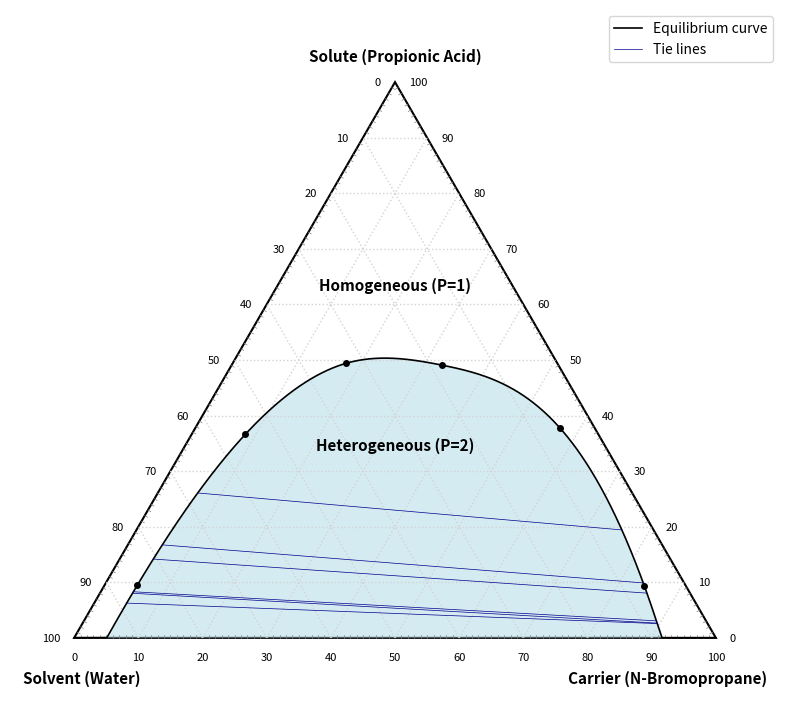
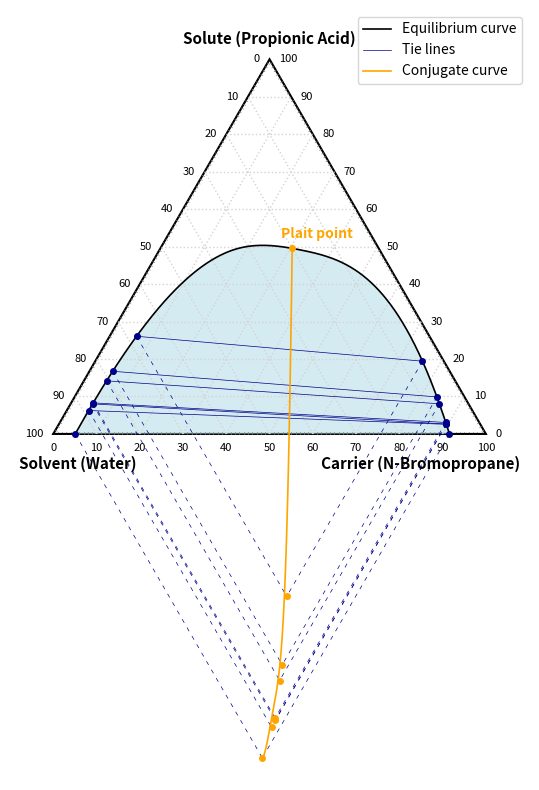
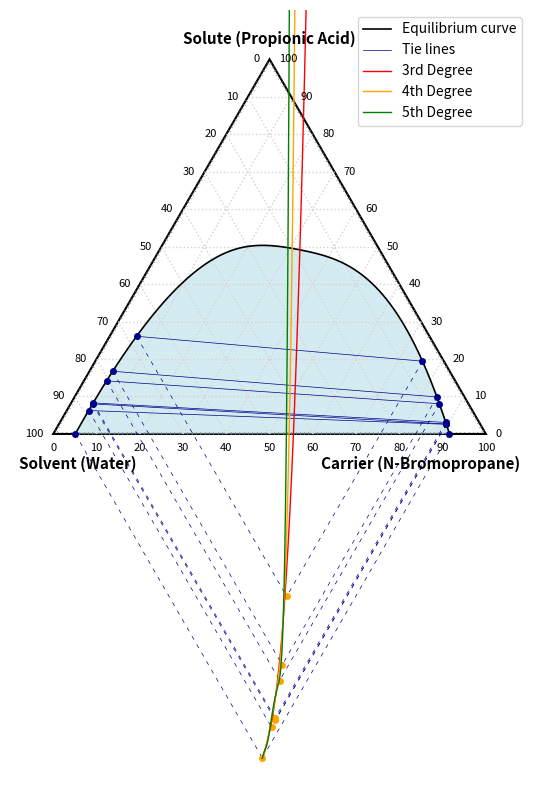
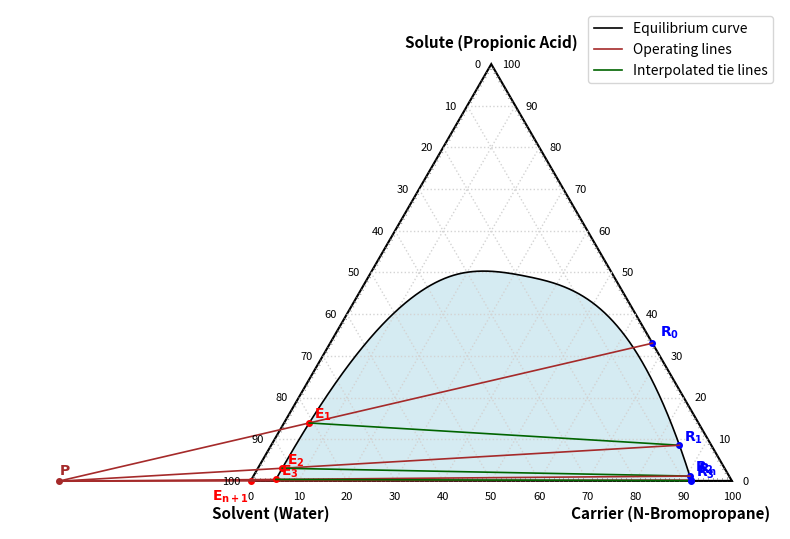
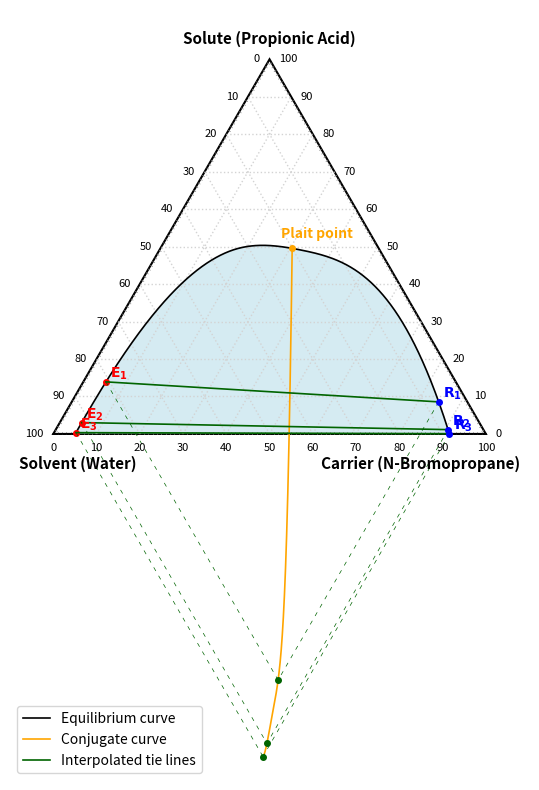
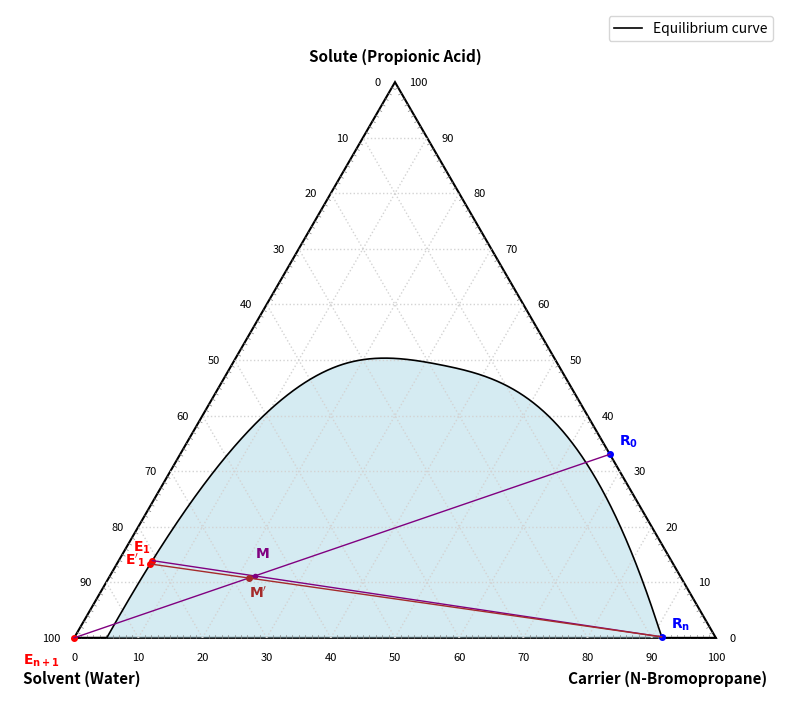
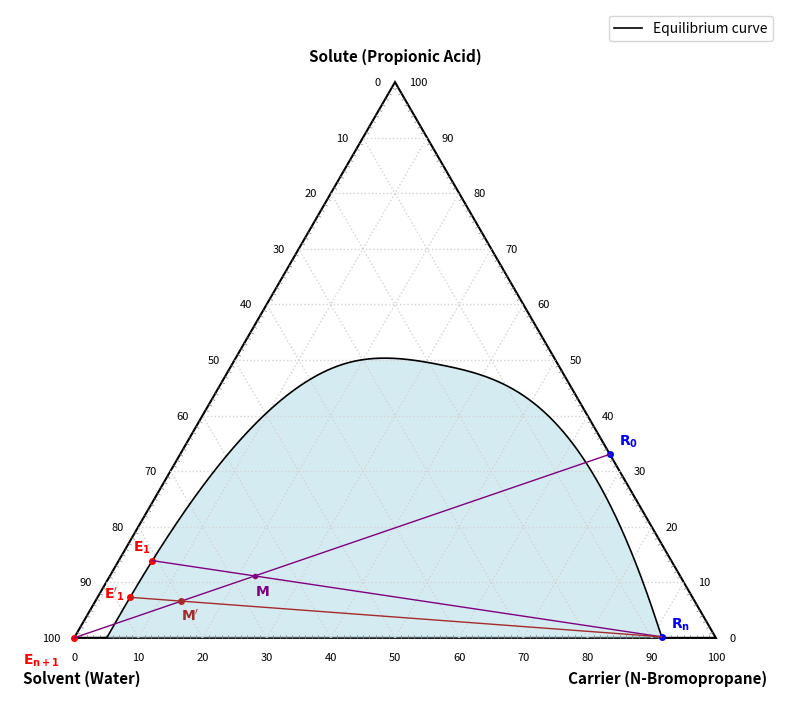
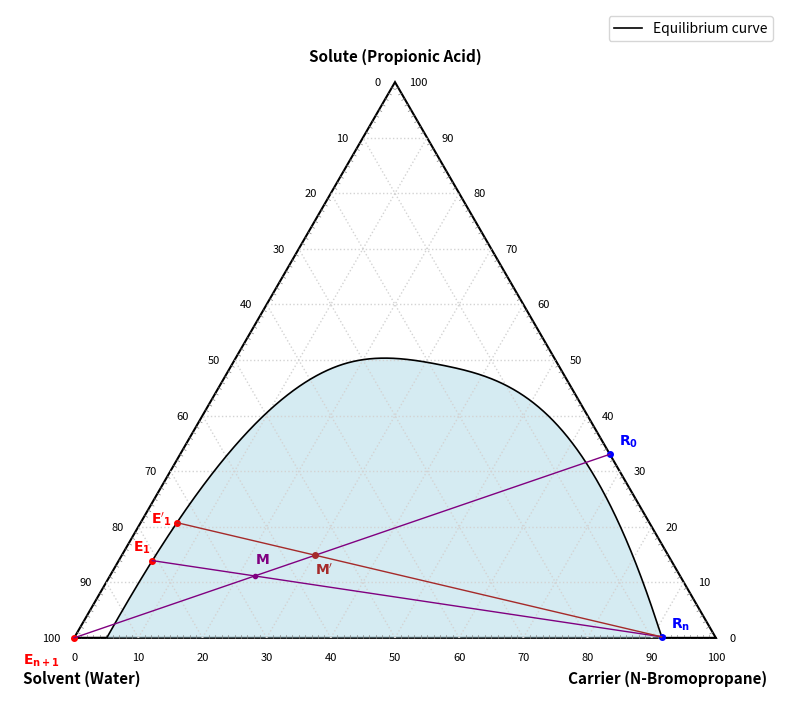
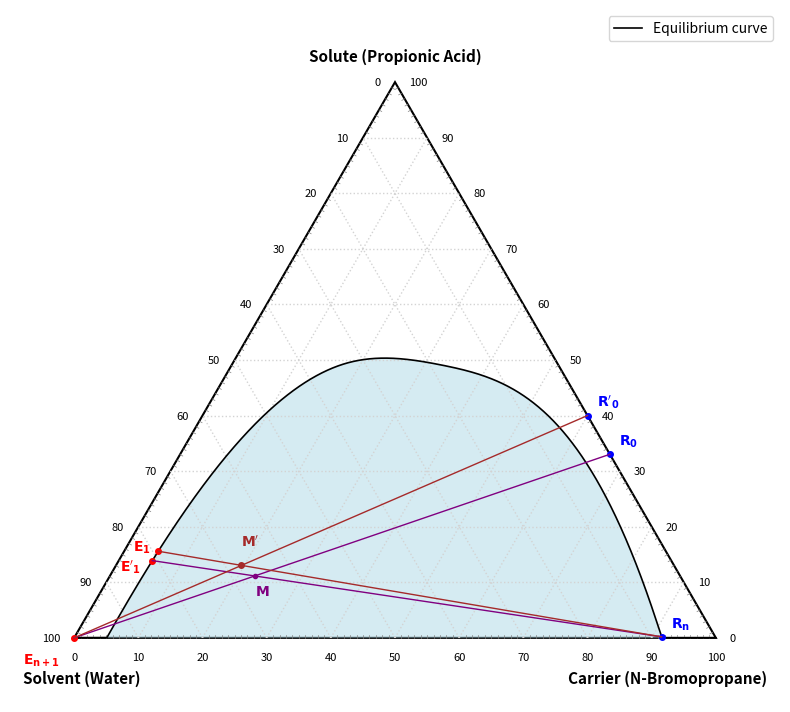
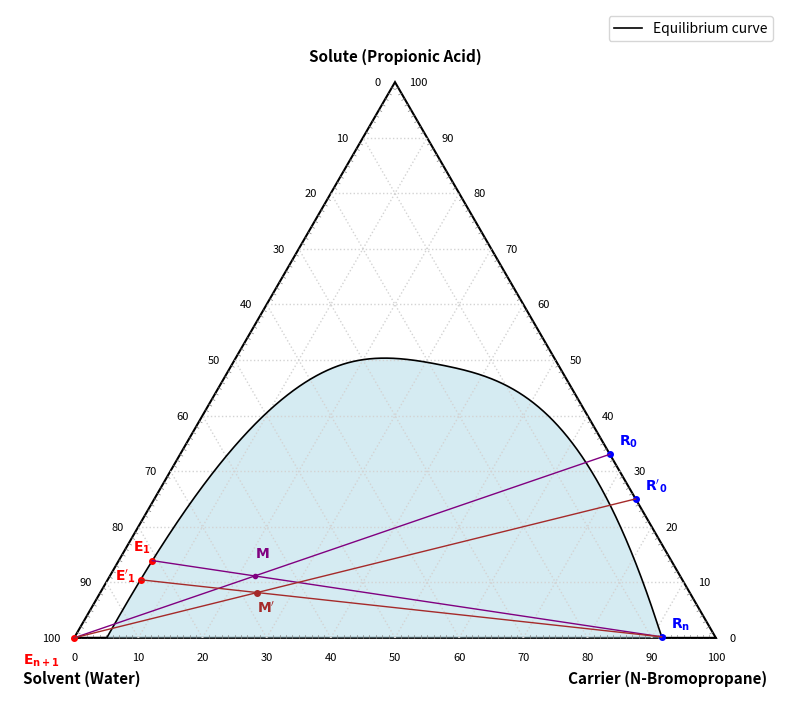

The script that saved these images, in order:
#%%
"""
Code for <CBPL_Exp6_LLE_Hunter_Nash>
Created on Mon Oct 13 2025
@author: Seong Lee (2020-11063)

Abbreviations:
    bp: n-bromopropane
    pa: propionic acid
    w: water

Comment: 
    Try not to understand all of the code but focus on the workflow.
    I'm bad at coding, so the code is inefficient and redundant.
"""

"""
Revised on Fri Oct 24 2025
@author: Geon Hwang (2021-15156)

Comment:
    function: E to R step (in Hunter-Nash Method, line 447) revised.
    saving figure as Fig6(b) (line 969) revised.
    
    You just need to change the result volume values in line 212
"""

import numpy as np
import matplotlib.pyplot as plt
from scipy.interpolate import make_interp_spline
from scipy.optimize import brentq, minimize_scalar
from matplotlib.patches import Polygon

#%% 0. Given data

# Equilibrium data (wt%): [w_bp, w_pa, w_w]
equil_data = np.array([[5.1, 9.49, 85.41],[8.37, 36.65, 54.98],[17.67, 49.4, 32.93],[32.724, 49.087, 18.189],[56.74, 37.83, 5.43],[84.18, 9.35, 6.47]])

# Tie line data (wt%): [w_pa in water-rich phase, w_pa in bp-rich phase]
tie_data = [(6.253, 2.564),(8.02, 2.65),(8.291, 3.058),(14.175, 8.047),(16.73, 9.88),(26.069, 19.418)]

# Physical properties
rho_bp = 1.354 # g/mL
rho_pa = 0.993 # g/mL
rho_w = 1.000 # g/mL
mw_bp = 122.99 # g/mol
mw_pa = 74.08 # g/mol
mw_w = 18.015 # g/mol

def xy_to_comp(x, y):
    """Ternary plot coordinate (x,y) -> (wpa, wbp, ww) [wt%]"""
    wpa = y / np.sqrt(3) * 2
    wbp = x - 0.5 * wpa
    ww  = 100 - wpa - wbp
    return (float(wpa), float(wbp), float(ww))

#%% 1. Get equilibrium curve

# Convert equil_data to (x, y) coordinates: x = wbp + 0.5 * wpa, y = sqrt(3)/2 * wpa
x_equil = equil_data[:, 0] + 0.5 * equil_data[:, 1]
y_equil = np.sqrt(3) / 2 * equil_data[:, 1]
equil_coords = np.column_stack((x_equil, y_equil))
print("Equilibrium data points:")
for i, (x, y) in enumerate(equil_coords):
    print(f"Eq({i+1})=({x:.4f}, {y:.4f})")

# Equilibrium curve by spline
spline = make_interp_spline(x_equil, y_equil, k=3)
x_smooth = np.linspace(0, 100, 10000)
y_smooth = spline(x_smooth)
y_smooth_clipped = np.maximum(y_smooth, 0)

# Extrapolate spline to get x_intercepts
x_intercepts_spline = []
for i in range(len(x_smooth) - 1):
    if y_smooth[i] * y_smooth[i+1] < 0:
        root = brentq(spline, x_smooth[i], x_smooth[i+1])
        x_intercepts_spline.append(round(root, 3))
y_intercepts = [0] * len(x_intercepts_spline)
print("\nx-intercepts (spline extrapolate):", x_intercepts_spline)

# %% 1.1 Compare with tangent line extrapolation
"""just for fun?"""

# Tangent line extrapolated from spline endpoints
spline_der = spline.derivative()
x0_left, y0_left = x_equil[0], y_equil[0]
x0_right, y0_right = x_equil[-1], y_equil[-1]
m_left = spline_der(x0_left)
m_right = spline_der(x0_right)
x_intercept_left = float(x0_left - y0_left / m_left)
x_intercept_right = float(x0_right - y0_right / m_right)
x_intercepts_tangent = [round(x_intercept_left, 3), round(x_intercept_right, 3)]
print("x-intercepts (tangent extrapolate):", x_intercepts_tangent)
print("Check whether the two methods agree!")

# %% 2. Get tie line

# Tie line intersections (equilibrium curve-based)
tie_coords = []
def minimize_error(target_y, left=True):
    x_range = (0, 50) if left else (50, 100)
    result = minimize_scalar(lambda x: abs(spline(x) - np.sqrt(3) / 2 * target_y), bounds=x_range, method='bounded')
    return float(result.x), float(spline(result.x))
for y_left, y_right in tie_data:
    tie_coords.append((minimize_error(y_left, left=True), minimize_error(y_right, left=False)))

print("\n<Tie line intersections>", "\n-----------------------------------------------------------")
for idx, ((x1, y1), (x2, y2)) in enumerate(tie_coords):
    print(f"Line {idx+1}: Left = ({x1:.3f}, {y1:.3f}), Right = ({x2:.3f}, {y2:.3f})")
    print(f"Left  = PA: {y1 / np.sqrt(3) * 2:.3f} wt%, n-BP: {x1 - 0.5 * y1 / np.sqrt(3) * 2:.3f} wt%, water: {100 - x1 - 0.5 * y1 / np.sqrt(3) * 2:.3f} wt%")
    print(f"Right = PA: {y2 / np.sqrt(3) * 2:.3f} wt%, n-BP: {x2 - 0.5 * y2 / np.sqrt(3) * 2:.3f} wt%, water: {100 - x2 - 0.5 * y2 / np.sqrt(3) * 2:.3f} wt%")
    print("-----------------------------------------------------------")

# %% 3. Setup ternary axis for diagram

def setup_ternary_axis(ax):
    # Triangular axis
    pa, water, nbp = (50, 100 * np.sqrt(3) / 2), (0, 0), (100, 0)
    divs, subdivs = 10, 100
    tick_len = 0.5
    polygon = Polygon([water, nbp, pa], closed=True, edgecolor='black', facecolor='white', linewidth=1.5)
    ax.add_patch(polygon)
    ax.text(50, 89.5, "Solute (Propionic Acid)", ha='center', va='bottom', fontsize=11, weight='bold')
    ax.text(-8, -5, "Solvent (Water)", ha='left', va='top', fontsize=11, weight='bold')
    ax.text(108, -5, "Carrier (N-Bromopropane)", ha='right', va='top', fontsize=11, weight='bold')

    # Parallel gridlines
    for i in range(divs + 1):
        t = i / divs
        t_rev = 1 - t
        if 0 < i < divs:
            x1 = (1 - t) * water[0] + t * pa[0]
            y1 = (1 - t) * water[1] + t * pa[1]
            x2 = (1 - t) * nbp[0] + t * pa[0]
            y2 = (1 - t) * nbp[1] + t * pa[1]
            ax.plot([x1, x2], [y1, y2], color='lightgray', linestyle=':', linewidth=1)
            x1 = (1 - t) * water[0] + t * nbp[0]
            y1 = (1 - t) * water[1] + t * nbp[1]
            x2 = (1 - t_rev) * nbp[0] + t_rev * pa[0]
            y2 = (1 - t_rev) * nbp[1] + t_rev * pa[1]
            ax.plot([x1, x2], [y1, y2], color='lightgray', linestyle=':', linewidth=1)
            x1 = (1 - t) * nbp[0] + t * water[0]
            y1 = (1 - t) * nbp[1] + t * water[1]
            x2 = (1 - t_rev) * water[0] + t_rev * pa[0]
            y2 = (1 - t_rev) * water[1] + t_rev * pa[1]
            ax.plot([x1, x2], [y1, y2], color='lightgray', linestyle=':', linewidth=1)
        label = str(i * 10)
        xt = (1 - t) * water[0] + t * nbp[0]
        yt = (1 - t) * water[1] + t * nbp[1]
        ax.text(xt, yt - 2.2, label, ha='center', va='top', fontsize=8)
        xt = (1 - t) * nbp[0] + t * pa[0]
        yt = (1 - t) * nbp[1] + t * pa[1]
        ax.text(xt + 2.2, yt, label, ha='left', va='center', fontsize=8)
        xt = (1 - t) * pa[0] + t * water[0]
        yt = (1 - t) * pa[1] + t * water[1]
        ax.text(xt - 2.2, yt, label, ha='right', va='center', fontsize=8)
    
    # Tick marks
    for i in range(1, subdivs):
        if i % 10 == 0:
            continue
        t = i / subdivs
        x = (1 - t) * water[0] + t * nbp[0]
        y = (1 - t) * water[1] + t * nbp[1]
        ax.plot([x, x], [y, y + tick_len], color='gray', linewidth=0.5)
        x = (1 - t) * nbp[0] + t * pa[0]
        y = (1 - t) * nbp[1] + t * pa[1]
        dx = np.sqrt(3) / 2 * tick_len
        dy = 0.5 * tick_len
        ax.plot([x, x - dx], [y, y - dy], color='gray', linewidth=0.5)
        x = (1 - t) * pa[0] + t * water[0]
        y = (1 - t) * pa[1] + t * water[1]
        ax.plot([x, x + dx], [y, y - dy], color='gray', linewidth=0.5)

    # Equilibrium curve
    ax.plot(x_smooth, y_smooth_clipped, '-', color='black', linewidth=1.2, label="Equilibrium curve")
    ax.fill_between(x_smooth, y_smooth_clipped, color='lightblue', alpha=0.5, edgecolor=None)
    
    ax.set_xlim(-10, 110)
    ax.set_ylim(-10, 98)
    ax.set_aspect('equal')
    ax.axis('off')

# %% 4. [Fig 1] Ternary plot with equilibrium curve & tie lines

fig, ax = plt.subplots(figsize=(8, 8))
setup_ternary_axis(ax)
ax.plot(x_equil, y_equil, 'o', color='black', markersize=4) # Plot equilibrium points
ax.text(50, 55, "Homogeneous (P=1)", ha='center', va='center', fontsize=11, weight='bold')
ax.text(50, 30, "Heterogeneous (P=2)", ha='center', va='center', fontsize=11, weight='bold')

# Plot tie lines
for i, ((x1, y1), (x2, y2)) in enumerate(tie_coords):
    if i == 0: ax.plot([x1, x2], [y1, y2], color='darkblue', linewidth=0.5, label="Tie lines")
    else: ax.plot([x1, x2], [y1, y2], color='darkblue', linewidth=0.5)

ax.legend()
plt.tight_layout()
plt.savefig('Fig1', bbox_inches='tight', dpi=300)
plt.show()

# %% 5. Feed(R0), extract(E1) and raffinate(Rn) from titration results
"""
feed and extract are diluted 10 times(10mL)
raffinate is not diluted(10mL)
titrated with 0.5M NaOH(v[mL]) to get concentration of PA(c[M])
0.5*v=c*10, c=0.05*v (don't forget to multiply 10 for feed and extract)
assume volume additivity (V_total = V_pa + V_bp + V_w, ideal mixing)
"""
# Titration results
v_R0, v_E1, v_Rn = 10.78, 3.8, 0.64 # mL

"""
Just change the values above!
"""

c_R0, c_E1, c_Rn = 0.05*v_R0*10, 0.05*v_E1*10, 0.05*v_Rn # M
pt_En1 = (0, 0) # Pure solvent (En1)

# Feed point (R0) from binary mixture
wpa_R0 = c_R0*mw_pa / (c_R0*mw_pa+rho_bp*(1000-c_R0*mw_pa/rho_pa))*100
wbp_R0 = 100-wpa_R0
x_R0 = wbp_R0 + 0.5 * wpa_R0
y_R0 = np.sqrt(3) / 2 * wpa_R0
pt_R0 = (x_R0, y_R0)

# Extract (E1) and raffinate (Rn) by iteration
target_c_E1 = c_E1
target_c_Rn = c_Rn

def calc_c(x, y): # too long, so make a function
    wpa = y / np.sqrt(3) * 2
    wbp = x - 0.5 * wpa
    ww = 100 - wpa - wbp
    numerator = wpa / mw_pa
    denominator = (wpa/rho_pa + wbp/rho_bp + ww/rho_w)/1000 # mL -> L
    return numerator / denominator

def find_point_for_c(target, left=True):
    x_range = (0, 50) if left else (50, 100)
    result = minimize_scalar(lambda x: abs(calc_c(x, spline(x)) - target), bounds=x_range, method='bounded')
    x_best = float(result.x)
    y_best = float(spline(x_best))
    wpa = y_best / np.sqrt(3) * 2
    wbp = x_best - 0.5 * wpa
    ww = 100 - wpa - wbp
    Cpa = calc_c(x_best, y_best)
    return (x_best, y_best), (wpa, wbp, ww), Cpa

pt_E1, comp_E1, cpa_E1 = find_point_for_c(target_c_E1, left=True)
pt_Rn, comp_Rn, cpa_Rn = find_point_for_c(target_c_Rn, left=False)

print(f"C_PA[M]: feed={c_R0:.3f}, extract={c_E1:.3f}, raffinate={c_Rn:.3f}")
print(f"\nFeed R0 = ({pt_R0[0]:.3f}, {pt_R0[1]:.3f})")
print(f"PA: {wpa_R0:.3f} wt%, n-BP: {wbp_R0:.3f} wt%, water: 0 wt%")
print(f"\nExtract E1 = ({pt_E1[0]:.3f}, {pt_E1[1]:.3f}), C_PA_cal = {cpa_E1:.3f}")
print(f"PA: {comp_E1[0]:.3f} wt%, n-BP: {comp_E1[1]:.3f} wt%, water: {comp_E1[2]:.3f} wt%")
print(f"\nRaffinate Rn = ({pt_Rn[0]:.3f}, {pt_Rn[1]:.3f}), C_PA_cal = {cpa_Rn:.3f}")
print(f"PA: {comp_Rn[0]:.3f} wt%, n-BP: {comp_Rn[1]:.3f} wt%, water: {comp_Rn[2]:.3f} wt%")
print("Check whether iteratively calculated C_PA_cal agrees with C_PA from titration!")

# %% 6. Get intersection point M and operating point P

# Intersection point
def line(p1, p2):
    A = p2[1] - p1[1]
    B = p1[0] - p2[0]
    C = -(A * p1[0] + B * p1[1])
    return A, B, C

def intersection(L1, L2):
    A1, B1, C1 = L1
    A2, B2, C2 = L2
    D = A1 * B2 - A2 * B1
    Dx = B1 * C2 - B2 * C1
    Dy = C1 * A2 - C2 * A1
    if D == 0:
        return None  # Parallel
    return (Dx / D, Dy / D)

# M, P
L1 = line(pt_E1, pt_Rn)
L2 = line(pt_En1, pt_R0)
L3 = line(pt_R0, pt_E1)
L4 = line(pt_Rn, pt_En1)
pt_M = intersection(L1, L2)
pt_P = intersection(L3, L4)
print(f"Intersection M = ({pt_M[0]:.3f}, {pt_M[1]:.3f})")
print(f"\nOperating point P = ({pt_P[0]:.3f}, {pt_P[1]:.3f})")

#%% 7. Conjugate curve and plait point
"""
Whether to approximate with a 3rd, 4th, or 5th degree polynomial is up to you.
Plot them (#7.1 below), compare, and decide which one fits the best.
In my case, I chose 4th degree polynomial.
(Actually I don't fully understand this code either lol)
"""
# Auxiliary lines and intersections
def find_auxiliary_intersection(left, right):
    xL, yL = left
    xR, yR = right
    m1 = -np.sqrt(3)  # Tangent -√3 (parallel to right side of triangle)
    m2 = np.sqrt(3)   # Tangent √3 (parallel to right side of triangle)

    # Auxiliary line 1: y = m1*(x - xL) + yL
    # Auxiliary line 2: y = m2*(x - xR) + yR
    x_int = (m1 * xL - m2 * xR + yR - yL) / (m1 - m2)
    y_int = m1 * (x_int - xL) + yL
    return (x_int, y_int)

aux_points = []
tie_coords_aux = [((x_intercepts_spline[0], 0), (x_intercepts_spline[1], 0))] + tie_coords
for i, (left_pt, right_pt) in enumerate(tie_coords_aux):
    inter = find_auxiliary_intersection(left_pt, right_pt)
    aux_points.append(inter)

# Conjugate curve
x_all, y_all = zip(*aux_points)
x_all = np.array(x_all)
y_all = np.array(y_all)

# Anchor point
x_anchor = x_all[0]
y_anchor = y_all[0]

# Guide points
x_guide = x_all[1:]
y_guide = y_all[1:]

# Create synthetic in-between points to guide the shape (interpolation between anchor and guide)
t = np.linspace(0, 1, len(x_guide) + 2)[1:-1]
x_synth = (1 - t) * x_anchor + t * x_guide
y_synth = (1 - t) * y_anchor + t * y_guide

# Combine anchor + synthetic points
x_curve = np.concatenate([[x_anchor], x_synth])
y_curve = np.concatenate([[y_anchor], y_synth])

# Polynomial fits
x_eval = np.linspace(min(x_curve), 100, 10000)

# Degree 4
coefs4 = np.polyfit(x_curve, y_curve, 4)
def conjugate_poly4(x): return np.polyval(coefs4, x)

# Find Plait Point
def diff_conjugate_vs_equilibrium(x):
    return conjugate_poly4(x) - spline(x)

try:
    x_plait = brentq(diff_conjugate_vs_equilibrium, max(x_curve), 100)
    y_plait = conjugate_poly4(x_plait)
    pt_plait = (x_plait, y_plait)
except ValueError:
    pt_plait = None
    x_plait = max(x_curve)
    y_plait = conjugate_poly4(x_plait)

# Truncated conjugate curve
x_eval = np.linspace(min(x_curve), 100, 10000)
x_eval_limited = x_eval[x_eval <= x_plait]
y_poly4_limited = conjugate_poly4(x_eval_limited)

print(f"Plait point = ({pt_plait[0]:.3f}, {pt_plait[1]:.3f})")
print("PA: {:.3f} wt%, n-BP: {:.3f} wt%, water: {:.3f} wt%".format(*xy_to_comp(pt_plait[0], pt_plait[1])))
print("Please somebody check whether this is correct from appropriate reference...I couldn't find any.")
print("\nAuxiliary line intersections")
print("------------------------------------------------------")
for i, (x, y) in enumerate(aux_points):
    print(f"Point {i+1}: ({x:.3f}, {y:.3f})")

#%% 8. [Fig 2(a)] Conjugate curve and plait point

fig, ax = plt.subplots(figsize=(8, 8))
setup_ternary_axis(ax)

# Plot tie lines and points
ax.plot(x_intercepts_spline[0], 0, 'o', color='darkblue', markersize=4)
ax.plot(x_intercepts_spline[1], 0, 'o', color='darkblue', markersize=4)
for i, ((x1, y1), (x2, y2)) in enumerate(tie_coords):
    ax.plot(x1, y1, 'o', color='darkblue', markersize=4)
    ax.plot(x2, y2, 'o', color='darkblue', markersize=4)
    if i == 0: ax.plot([x1, x2], [y1, y2], color='darkblue', linewidth=0.5, label="Tie lines")
    else: ax.plot([x1, x2], [y1, y2], color='darkblue', linewidth=0.5)

# Plot auxiliary points and conjugate curve
for (left_pt, right_pt), inter in zip(tie_coords_aux, aux_points):
    ax.plot([right_pt[0], inter[0]], [right_pt[1], inter[1]], linestyle=(0, (6, 8)), color='darkblue', linewidth=0.5)
    ax.plot([left_pt[0], inter[0]], [left_pt[1], inter[1]], linestyle=(0, (6, 8)), color='darkblue', linewidth=0.5)
ax.plot(*zip(*aux_points), 'o', color='orange', markersize=4)
ax.plot(x_eval_limited, y_poly4_limited, '-', color='orange', linewidth=1.2, label='Conjugate curve')
ax.plot(*pt_plait, 'o', color='orange', markersize=4)
ax.text(pt_plait[0] - 2.5, pt_plait[1] + 2.5, "Plait point", color='orange', fontsize=10, weight='bold')

ax.set_ylim(-80, 98) # Extend y-axis to show conjugate curve clearly
ax.legend()
plt.tight_layout()
plt.savefig('Fig2(a)', bbox_inches='tight', dpi=300)
plt.show()

# %% 7.1. Compare 3rd, 4th, 5th degree polynomial fits
"""compare 3rd, 4th, 5th degree polynomial fits for conjugate curve"""

# Degree 3
coefs3 = np.polyfit(x_curve, y_curve, 3)
y_poly3 = np.polyval(coefs3, x_eval)

# Degree 4
coefs4 = np.polyfit(x_curve, y_curve, 4)
y_poly4 = np.polyval(coefs4, x_eval)

# Degree 5
coefs5 = np.polyfit(x_curve, y_curve, 5)
y_poly5 = np.polyval(coefs5, x_eval)

fig, ax = plt.subplots(figsize=(8, 8))
setup_ternary_axis(ax)

# Plot tie lines and points
ax.plot(x_intercepts_spline[0], 0, 'o', color='darkblue', markersize=4)
ax.plot(x_intercepts_spline[1], 0, 'o', color='darkblue', markersize=4)
for i, ((x1, y1), (x2, y2)) in enumerate(tie_coords):
    ax.plot(x1, y1, 'o', color='darkblue', markersize=4)
    ax.plot(x2, y2, 'o', color='darkblue', markersize=4)
    if i == 0: ax.plot([x1, x2], [y1, y2], color='darkblue', linewidth=0.5, label="Tie lines")
    else: ax.plot([x1, x2], [y1, y2], color='darkblue', linewidth=0.5)

# Plot auxiliary points and conjugate curve
for (left_pt, right_pt), inter in zip(tie_coords_aux, aux_points):
    ax.plot([right_pt[0], inter[0]], [right_pt[1], inter[1]], linestyle=(0, (6, 8)), color='darkblue', linewidth=0.5)
    ax.plot([left_pt[0], inter[0]], [left_pt[1], inter[1]], linestyle=(0, (6, 8)), color='darkblue', linewidth=0.5)
ax.plot(*zip(*aux_points), 'o', color='orange', markersize=4)

ax.plot(x_eval, y_poly3, '-', color='red', linewidth=1, label='3rd Degree')
ax.plot(x_eval, y_poly4, '-', color='orange', linewidth=1, label='4th Degree')
ax.plot(x_eval, y_poly5, '-', color='green', linewidth=1, label='5th Degree')

ax.set_ylim(-80, 98) # Extend y-axis to show conjugate curve clearly
ax.legend()
plt.tight_layout()
plt.show()

# %% 8. Get R1, E2, R2, E3, ... by Hunter-Nash method

m1 = -np.sqrt(3)
m2 = np.sqrt(3)
def E_to_R_step(pt_E):
    """
    E_k -> m1 보조선과 conjugate line 교점 inter_pt 저장
    -> inter_pt 에서 m2 직선으로 equilibrium과 교점 R_k 저장
    """
    xE, yE = pt_E
    line_m1 = lambda x: m1*(x-xE)+yE

    # ------------------- 수정된 부분 -------------------
    # 기존: bounds=(xE, 100)
    # E_k의 x좌표(xE)가 아닌, 공액 곡선이 물리적으로 정의된 
    # x-범위, 즉 x_anchor ~ x_plait 사이에서 교점을 찾아야 합니다.
    # 이 변수들은 Section 7에서 계산되어 전역 변수로 접근 가능합니다.
    res = minimize_scalar(lambda x: abs(conjugate_poly4(x)-line_m1(x)), 
                          bounds=(x_anchor, x_plait), method='bounded')
    # ------------------- 수정 완료 -------------------

    x_min = float(res.x)
    y_min = float(line_m1(x_min))
    inter_pt = (x_min, y_min)
    
    line_m2 = lambda x: m2*(x - x_min) + y_min
    
    # 이 brentq의 탐색 범위(x_min, 100)는 올바릅니다.
    # 교점(x_min)보다 x가 큰 오른쪽 평형 곡선(Raffinate)에서 해를 찾기 때문입니다.
    xR = brentq(lambda x: line_m2(x) - spline(x), x_min, 100)
    yR = line_m2(xR)
    pt_R = (float(xR), float(yR))
    return pt_R, inter_pt

def R_to_E_step(pt_R):
    # R_k와 P를 잇는 직선과 평형의 교점 -> E_k+1
    x1, y1 = pt_R
    x2, y2 = pt_P
    m = (y2 - y1) / (x2 - x1)
    b = y1 - m * x1
    xE = brentq(lambda x: (m*x+b)-spline(x), 0.0, 50.0)        # 좌가지 고정
    yE = m * xE + b
    return (float(xE), float(yE))

# --- 반복 시작: E1부터 ---
steps = []           # 각 단계 기록용 (i, Ei, comp_Ei, inter_pt, Ri, comp_Ri)
inter_pts = []       # 보조 교점만 따로 저장
pts_E = [pt_E1]      # E1 포함
pts_R = []           # 이후 누적

y_Rn = pt_Rn[1]
max_steps = 50
i = 1
current_E = pt_E1

while i <= max_steps:
    # (1) E_i -> (inter_pt_i) -> R_i
    pt_Ri, inter_pt_i = E_to_R_step(current_E)
    comp_Ei = xy_to_comp(*current_E)
    comp_Ri = xy_to_comp(*pt_Ri)

    steps.append({
        'i': i,
        'Ei': current_E,
        'comp_Ei': comp_Ei,
        'inter_pt': inter_pt_i,   # 보조 교점 명시 저장
        'Ri': pt_Ri,
        'comp_Ri': comp_Ri
    })
    inter_pts.append(inter_pt_i)
    pts_R.append(pt_Ri)

    print(f"[Step {i}] E{i}=({current_E[0]:.3f}, {current_E[1]:.3f}), "
          f"inter_pt{i}=({inter_pt_i[0]:.3f}, {inter_pt_i[1]:.3f}), "
          f"R{i}=({pt_Ri[0]:.3f}, {pt_Ri[1]:.3f})")

    # (2) 종료 조건: R_i.y < Rn.y이면 stop → 이때의 i가 이론 단수
    if pt_Ri[1] < y_Rn:
        N_theory = i
        print(f"\nStop: R{i}.y({pt_Ri[1]:.3f}) < Rn.y({y_Rn:.3f})")
        print(f"Hunter–Nash 이론 단수 N = {N_theory}\n")
        break

    # (3) R_i -> E_{i+1}
    pt_E_next = R_to_E_step(pt_Ri)
    pts_E.append(pt_E_next)

    # 다음 루프
    current_E = pt_E_next
    i += 1
else:
    N_theory = None
    print("\nmax_steps에 도달하여 종료되었습니다.")

# %% 9. [Fig 3] Hunter-Nash graphical equillbrium-stage method

fig, ax = plt.subplots(figsize=(8, 8))
setup_ternary_axis(ax)

# Plot R0, Rn, En1
ax.plot(*pt_R0, 'bo', markersize=4)
ax.text(pt_R0[0] + 1.5, pt_R0[1] + 1.5, r"$\mathbf{R_0}$", color='blue', fontsize=10)
ax.plot(*pt_Rn, 'bo', markersize=4)
ax.text(pt_Rn[0] + 1.5, pt_Rn[1] + 1.5, r"$\mathbf{R_n}$", color='blue', fontsize=10)
ax.plot(*pt_En1, 'ro', markersize=4)
ax.text(pt_En1[0] - 8, pt_En1[1] - 4, r"$\mathbf{E_{n+1}}$", color='red', fontsize=10)
ax.plot(*pt_P, 'o', color='brown', markersize=4)
ax.text(pt_P[0], pt_P[1] + 1.5, r"$\mathbf{P}$", color='brown', fontsize=10)
ax.plot([pt_R0[0], pt_P[0]], [pt_R0[1], pt_P[1]], '-', color='brown', linewidth=1.2, label='Operating lines')
ax.plot([pt_Rn[0], pt_P[0]], [pt_Rn[1], pt_P[1]], '-', color='brown', linewidth=1.2)

for idx in range(N_theory):
    s = steps[idx]
    i = s['i']
    Ei = s['Ei']
    Ri = s['Ri']
    ax.plot(*Ei, 'ro', markersize=4)
    ax.text(Ei[0] + 1.0, Ei[1] + 1.0, rf"$\mathbf{{E_{i}}}$", color='red', fontsize=10)
    if idx == 0:
        ax.plot([Ei[0], Ri[0]], [Ei[1], Ri[1]], '-', color='darkgreen', linewidth=1.2, label='Interpolated tie lines')
    else:
        ax.plot([Ei[0], Ri[0]], [Ei[1], Ri[1]], '-', color='darkgreen', linewidth=1.2)
    ax.plot(*Ri, 'bo', markersize=4)
    ax.text(Ri[0] + 1.0, Ri[1] + 1.0, rf"$\mathbf{{R_{i}}}$", color='blue', fontsize=10)
    if i < N_theory:
        ax.plot([Ri[0], pt_P[0]], [Ri[1], pt_P[1]], '-', color='brown', linewidth=1.2)


ax.set_xlim(-50, 110)
ax.legend()
plt.tight_layout()
plt.savefig('Fig3', bbox_inches='tight', dpi=300)
plt.show()

# %% 10. [Fig2(b)] Interpolated tie lines

fig, ax = plt.subplots(figsize=(8, 8))
setup_ternary_axis(ax)

ax.plot(x_eval_limited, y_poly4_limited, '-', color='orange', linewidth=1.2, label='Conjugate curve')
ax.plot(*pt_plait, 'o', color='orange', markersize=4)
ax.text(pt_plait[0] - 2.5, pt_plait[1] + 2.5, "Plait point", color='orange', fontsize=10, weight='bold')

for idx in range(N_theory):
    s = steps[idx]
    i = s['i']
    Ei = s['Ei']
    Ri = s['Ri']
    inter_pt_i = s['inter_pt']
    ax.plot(*inter_pt_i, 'o', color='darkgreen', markersize=4)
    ax.plot(*Ei, 'ro', markersize=4)
    ax.text(Ei[0] + 1.0, Ei[1] + 1.0, rf"$\mathbf{{E_{i}}}$", color='red', fontsize=10)
    if idx == 0:
        ax.plot([Ei[0], Ri[0]], [Ei[1], Ri[1]], '-', color='darkgreen', linewidth=1.2, label='Interpolated tie lines')
    else:
        ax.plot([Ei[0], Ri[0]], [Ei[1], Ri[1]], '-', color='darkgreen', linewidth=1.2)
    ax.plot([Ei[0], inter_pt_i[0]], [Ei[1], inter_pt_i[1]], linestyle=(0, (6, 8)), color='darkgreen', linewidth=0.5)
    ax.plot([Ri[0], inter_pt_i[0]], [Ri[1], inter_pt_i[1]], linestyle=(0, (6, 8)), color='darkgreen', linewidth=0.5)
    ax.plot(*Ri, 'bo', markersize=4)
    ax.text(Ri[0] + 1.0, Ri[1] + 1.0, rf"$\mathbf{{R_{i}}}$", color='blue', fontsize=10)


ax.set_ylim(-80, 98) # Extend y-axis to show conjugate curve clearly
ax.legend()
plt.tight_layout()
plt.savefig('Fig2(b)', bbox_inches='tight', dpi=300)
plt.show()

# %% 11. Get M', E1' from lever rule

# solvent 100 mL/min, feed 40 mL/min
En1 = 100 # g/min
R0 = 40/(wpa_R0/100/rho_pa + wbp_R0/100/rho_bp) # g/min

# Step 1: R0-En+1 선분을 En1:R0 로 내분하는 점 M'
total = En1 + R0
pt_Mp = (
    (R0 * pt_R0[0] + En1 * pt_En1[0]) / total,
    (R0 * pt_R0[1] + En1 * pt_En1[1]) / total,
)

# Step 2: Rn-M' 선의 식과 equilibrium curve 교점 찾기
A_RnMp, B_RnMp, C_RnMp = line(pt_Rn, pt_Mp)
m_RnMp = (pt_Mp[1] - pt_Rn[1]) / (pt_Mp[0] - pt_Rn[0])
b_RnMp = pt_Rn[1] - m_RnMp * pt_Rn[0]
def diff_spline_vs_RnMp(x):
    return spline(x) - (m_RnMp * x + b_RnMp)

# 교점 x 좌표 찾기
x_check = np.linspace(0, min(pt_Rn[0], pt_Mp[0]), 10000)
xL, xR = None, None
for i in range(len(x_check) - 1):
    y1 = diff_spline_vs_RnMp(x_check[i])
    y2 = diff_spline_vs_RnMp(x_check[i + 1])
    if y1 * y2 < 0:
        xL = x_check[i]
        xR = x_check[i + 1]
        break

if xL and xR:
    x_E1p = brentq(diff_spline_vs_RnMp, xL, xR)
    y_E1p = spline(x_E1p)
    pt_E1p = (x_E1p, y_E1p)
else:
    pt_E1p = None

print(f"내분점 M' = ({pt_Mp[0]:.3f}, {pt_Mp[1]:.3f})")
print(f"\nE1' = ({pt_E1p[0]:.3f}, {pt_E1p[1]:.3f})")
print("PA: {:.3f} wt%, n-BP: {:.3f} wt%, water: {:.3f} wt%".format(*xy_to_comp(pt_E1p[0], pt_E1p[1])))

# %% 12. [Fig 4] M' and E1' by lever rule

fig, ax = plt.subplots(figsize=(8, 8))
setup_ternary_axis(ax)

# Plot R0, Rn, En1, E1
ax.plot(*pt_R0, 'bo', markersize=4)
ax.text(pt_R0[0] + 1.5, pt_R0[1] + 1.5, r"$\mathbf{R_0}$", color='blue', fontsize=10)
ax.plot(*pt_Rn, 'bo', markersize=4)
ax.text(pt_Rn[0] + 1.5, pt_Rn[1] + 1.5, r"$\mathbf{R_n}$", color='blue', fontsize=10)
ax.plot(*pt_E1, 'ro', markersize=4)
ax.text(pt_E1[0] - 3, pt_E1[1] + 1.5, r"$\mathbf{E_1}$", color='red', fontsize=10)
ax.plot(*pt_En1, 'ro', markersize=4)
ax.text(pt_En1[0] - 8, pt_En1[1] - 4, r"$\mathbf{E_{n+1}}$", color='red', fontsize=10)

ax.plot([pt_E1[0], pt_Rn[0]], [pt_E1[1], pt_Rn[1]], '-', color='purple', linewidth=1)
ax.plot([pt_En1[0], pt_R0[0]], [pt_En1[1], pt_R0[1]], '-', color='purple', linewidth=1)
ax.plot(*pt_M, 'o', color='purple', markersize=3)
ax.text(pt_M[0], pt_M[1] + 3, r"$\mathbf{M}$", color='purple', fontsize=10)

ax.plot(*pt_Mp, 'o', color='brown', markersize=4)
ax.text(pt_Mp[0], pt_Mp[1] - 3, r"$\mathbf{M'}$", color='brown', fontsize=10)
ax.plot(*pt_E1p, 'o', color='red', markersize=4)
ax.text(pt_E1p[0]-4, pt_E1p[1], r"$\mathbf{E'_{1}}$", color='red', fontsize=10)
ax.plot([pt_Rn[0], pt_E1p[0]], [pt_Rn[1], pt_E1p[1]], '-', color='brown', linewidth=1)

ax.legend()
plt.tight_layout()
plt.savefig('Fig4', bbox_inches='tight', dpi=300)
plt.show()

# %% 13. [Fig 5(a)] Solvent / Feed ratio (80:20)

fig, ax = plt.subplots(figsize=(8, 8))
setup_ternary_axis(ax)

# Plot R0, Rn, En1, E1
ax.plot(*pt_R0, 'bo', markersize=4)
ax.text(pt_R0[0] + 1.5, pt_R0[1] + 1.5, r"$\mathbf{R_0}$", color='blue', fontsize=10)
ax.plot(*pt_Rn, 'bo', markersize=4)
ax.text(pt_Rn[0] + 1.5, pt_Rn[1] + 1.5, r"$\mathbf{R_n}$", color='blue', fontsize=10)
ax.plot(*pt_E1, 'ro', markersize=4)
ax.text(pt_E1[0] - 3, pt_E1[1] + 1.5, r"$\mathbf{E_1}$", color='red', fontsize=10)
ax.plot(*pt_En1, 'ro', markersize=4)
ax.text(pt_En1[0] - 8, pt_En1[1] - 4, r"$\mathbf{E_{n+1}}$", color='red', fontsize=10)

ax.plot([pt_E1[0], pt_Rn[0]], [pt_E1[1], pt_Rn[1]], '-', color='purple', linewidth=1)
ax.plot([pt_En1[0], pt_R0[0]], [pt_En1[1], pt_R0[1]], '-', color='purple', linewidth=1)
ax.plot(*pt_M, 'o', color='purple', markersize=3)
ax.text(pt_M[0], pt_M[1] -3, r"$\mathbf{M}$", color='purple', fontsize=10)

# Solvent : Feed = 80:20
pt_Mp = (
    (0.2 * pt_R0[0] + 0.8 * pt_En1[0]),
    (0.2 * pt_R0[1] + 0.8 * pt_En1[1])
)

# Step 2: Rn-M' 선의 식과 equilibrium curve 교점 찾기
A_RnMp, B_RnMp, C_RnMp = line(pt_Rn, pt_Mp)
m_RnMp = (pt_Mp[1] - pt_Rn[1]) / (pt_Mp[0] - pt_Rn[0])
b_RnMp = pt_Rn[1] - m_RnMp * pt_Rn[0]
def diff_spline_vs_RnMp(x):
    return spline(x) - (m_RnMp * x + b_RnMp)

# 교점 x 좌표 찾기
x_check = np.linspace(0, min(pt_Rn[0], pt_Mp[0]), 10000)
xL, xR = None, None
for i in range(len(x_check) - 1):
    y1 = diff_spline_vs_RnMp(x_check[i])
    y2 = diff_spline_vs_RnMp(x_check[i + 1])
    if y1 * y2 < 0:
        xL = x_check[i]
        xR = x_check[i + 1]
        break

if xL and xR:
    x_E1p = brentq(diff_spline_vs_RnMp, xL, xR)
    y_E1p = spline(x_E1p)
    pt_E1p = (x_E1p, y_E1p)
else:
    pt_E1p = None

print(f"내분점 M' = ({pt_Mp[0]:.3f}, {pt_Mp[1]:.3f})")
print(f"\nE1' = ({pt_E1p[0]:.3f}, {pt_E1p[1]:.3f})")
print("PA: {:.3f} wt%, n-BP: {:.3f} wt%, water: {:.3f} wt%".format(*xy_to_comp(pt_E1p[0], pt_E1p[1])))

ax.plot(*pt_Mp, 'o', color='brown', markersize=4)
ax.text(pt_Mp[0], pt_Mp[1]-3, r"$\mathbf{M'}$", color='brown', fontsize=10)
ax.plot(*pt_E1p, 'o', color='red', markersize=4)
ax.text(pt_E1p[0]-4, pt_E1p[1], r"$\mathbf{E'_{1}}$", color='red', fontsize=10)
ax.plot([pt_Rn[0], pt_E1p[0]], [pt_Rn[1], pt_E1p[1]], '-', color='brown', linewidth=1)

ax.legend()
plt.tight_layout()
plt.savefig('Fig5(a)', bbox_inches='tight', dpi=300)
plt.show()

# %% 14. [Fig 5(b)] Solvent / Feed ratio (55:45)

fig, ax = plt.subplots(figsize=(8, 8))
setup_ternary_axis(ax)

# Plot R0, Rn, En1, E1
ax.plot(*pt_R0, 'bo', markersize=4)
ax.text(pt_R0[0] + 1.5, pt_R0[1] + 1.5, r"$\mathbf{R_0}$", color='blue', fontsize=10)
ax.plot(*pt_Rn, 'bo', markersize=4)
ax.text(pt_Rn[0] + 1.5, pt_Rn[1] + 1.5, r"$\mathbf{R_n}$", color='blue', fontsize=10)
ax.plot(*pt_E1, 'ro', markersize=4)
ax.text(pt_E1[0] - 3, pt_E1[1] + 1.5, r"$\mathbf{E_1}$", color='red', fontsize=10)
ax.plot(*pt_En1, 'ro', markersize=4)
ax.text(pt_En1[0] - 8, pt_En1[1] - 4, r"$\mathbf{E_{n+1}}$", color='red', fontsize=10)

ax.plot([pt_E1[0], pt_Rn[0]], [pt_E1[1], pt_Rn[1]], '-', color='purple', linewidth=1)
ax.plot([pt_En1[0], pt_R0[0]], [pt_En1[1], pt_R0[1]], '-', color='purple', linewidth=1)
ax.plot(*pt_M, 'o', color='purple', markersize=3)
ax.text(pt_M[0], pt_M[1] + 2, r"$\mathbf{M}$", color='purple', fontsize=10)

# Solvent : Feed = 55:45
pt_Mp = (
    (0.45 * pt_R0[0] + 0.55 * pt_En1[0]),
    (0.45 * pt_R0[1] + 0.55 * pt_En1[1])
)

# Step 2: Rn-M' 선의 식과 equilibrium curve 교점 찾기
A_RnMp, B_RnMp, C_RnMp = line(pt_Rn, pt_Mp)
m_RnMp = (pt_Mp[1] - pt_Rn[1]) / (pt_Mp[0] - pt_Rn[0])
b_RnMp = pt_Rn[1] - m_RnMp * pt_Rn[0]
def diff_spline_vs_RnMp(x):
    return spline(x) - (m_RnMp * x + b_RnMp)

# 교점 x 좌표 찾기
x_check = np.linspace(0, min(pt_Rn[0], pt_Mp[0]), 10000)
xL, xR = None, None
for i in range(len(x_check) - 1):
    y1 = diff_spline_vs_RnMp(x_check[i])
    y2 = diff_spline_vs_RnMp(x_check[i + 1])
    if y1 * y2 < 0:
        xL = x_check[i]
        xR = x_check[i + 1]
        break

if xL and xR:
    x_E1p = brentq(diff_spline_vs_RnMp, xL, xR)
    y_E1p = spline(x_E1p)
    pt_E1p = (x_E1p, y_E1p)
else:
    pt_E1p = None

print(f"내분점 M' = ({pt_Mp[0]:.3f}, {pt_Mp[1]:.3f})")
print(f"\nE1' = ({pt_E1p[0]:.3f}, {pt_E1p[1]:.3f})")
print("PA: {:.3f} wt%, n-BP: {:.3f} wt%, water: {:.3f} wt%".format(*xy_to_comp(pt_E1p[0], pt_E1p[1])))

ax.plot(*pt_Mp, 'o', color='brown', markersize=4)
ax.text(pt_Mp[0], pt_Mp[1] - 3, r"$\mathbf{M'}$", color='brown', fontsize=10)
ax.plot(*pt_E1p, 'o', color='red', markersize=4)
ax.text(pt_E1p[0]-4, pt_E1p[1], r"$\mathbf{E'_{1}}$", color='red', fontsize=10)
ax.plot([pt_Rn[0], pt_E1p[0]], [pt_Rn[1], pt_E1p[1]], '-', color='brown', linewidth=1)

ax.legend()
plt.tight_layout()
plt.savefig('Fig5(b)', bbox_inches='tight', dpi=300)
plt.show()

# %% 15. [Fig 6(a)] Feed concentration (40 wt% PA)

fig, ax = plt.subplots(figsize=(8, 8))
setup_ternary_axis(ax)

# Plot R0, Rn, En1, E1
ax.plot(*pt_R0, 'bo', markersize=4)
ax.text(pt_R0[0] + 1.5, pt_R0[1] + 1.5, r"$\mathbf{R_0}$", color='blue', fontsize=10)
ax.plot(*pt_Rn, 'bo', markersize=4)
ax.text(pt_Rn[0] + 1.5, pt_Rn[1] + 1.5, r"$\mathbf{R_n}$", color='blue', fontsize=10)
ax.plot(*pt_E1, 'ro', markersize=4)
ax.text(pt_E1[0] - 3, pt_E1[1] + 1.5, r"$\mathbf{E_1}$", color='red', fontsize=10)
ax.plot(*pt_En1, 'ro', markersize=4)
ax.text(pt_En1[0] - 8, pt_En1[1] - 4, r"$\mathbf{E_{n+1}}$", color='red', fontsize=10)

ax.plot([pt_E1[0], pt_Rn[0]], [pt_E1[1], pt_Rn[1]], '-', color='purple', linewidth=1)
ax.plot([pt_En1[0], pt_R0[0]], [pt_En1[1], pt_R0[1]], '-', color='purple', linewidth=1)
ax.plot(*pt_M, 'o', color='purple', markersize=3)
ax.text(pt_M[0], pt_M[1] - 3, r"$\mathbf{M}$", color='purple', fontsize=10)

# Feed concentration 40 wt% PA
wpa_R0p = 40
wbp_R0p = 60
x_R0p = wbp_R0p + 0.5 * wpa_R0p
y_R0p = (np.sqrt(3) / 2) * wpa_R0p
pt_R0p = (x_R0p, y_R0p)

# Step 1: R0-En+1 선분을 En1:R0 로 내분하는 점 M'
total = En1 + R0
pt_Mp = (
    (R0 * pt_R0p[0] + En1 * pt_En1[0]) / total,
    (R0 * pt_R0p[1] + En1 * pt_En1[1]) / total,
)

# Step 2: Rn-M' 선의 식과 equilibrium curve 교점 찾기
A_RnMp, B_RnMp, C_RnMp = line(pt_Rn, pt_Mp)
m_RnMp = (pt_Mp[1] - pt_Rn[1]) / (pt_Mp[0] - pt_Rn[0])
b_RnMp = pt_Rn[1] - m_RnMp * pt_Rn[0]
def diff_spline_vs_RnMp(x):
    return spline(x) - (m_RnMp * x + b_RnMp)

# 교점 x 좌표 찾기
x_check = np.linspace(0, min(pt_Rn[0], pt_Mp[0]), 10000)
xL, xR = None, None
for i in range(len(x_check) - 1):
    y1 = diff_spline_vs_RnMp(x_check[i])
    y2 = diff_spline_vs_RnMp(x_check[i + 1])
    if y1 * y2 < 0:
        xL = x_check[i]
        xR = x_check[i + 1]
        break

if xL and xR:
    x_E1p = brentq(diff_spline_vs_RnMp, xL, xR)
    y_E1p = spline(x_E1p)
    pt_E1p = (x_E1p, y_E1p)
else:
    pt_E1p = None

print(f"내분점 M' = ({pt_Mp[0]:.3f}, {pt_Mp[1]:.3f})")
print(f"\nE1' = ({pt_E1p[0]:.3f}, {pt_E1p[1]:.3f})")
print("PA: {:.3f} wt%, n-BP: {:.3f} wt%, water: {:.3f} wt%".format(*xy_to_comp(pt_E1p[0], pt_E1p[1])))

ax.plot(*pt_Mp, 'o', color='brown', markersize=4)
ax.text(pt_Mp[0], pt_Mp[1] + 3, r"$\mathbf{M'}$", color='brown', fontsize=10)
ax.plot(*pt_E1p, 'ro', markersize=4)
ax.text(pt_E1p[0]-6, pt_E1p[1] - 3, r"$\mathbf{E'_{1}}$", color='red', fontsize=10)
ax.plot([pt_Rn[0], pt_E1p[0]], [pt_Rn[1], pt_E1p[1]], '-', color='brown', linewidth=1)

ax.plot(*pt_R0p, 'o', color='blue', markersize=4)
ax.text(pt_R0p[0] + 1.5, pt_R0p[1] + 1.5, r"$\mathbf{R'_{0}}$", color='blue', fontsize=10)
ax.plot([pt_R0p[0], pt_En1[0]], [pt_R0p[1], pt_En1[1]], '-', color='brown', linewidth=1)

ax.legend()
plt.tight_layout()
plt.savefig('Fig6(a)', bbox_inches='tight', dpi=300)
plt.show()

# %% 16. [Fig 6(b)] Feed concentration (25 wt% PA)

fig, ax = plt.subplots(figsize=(8, 8))
setup_ternary_axis(ax)

# Plot R0, Rn, En1, E1
ax.plot(*pt_R0, 'bo', markersize=4)
ax.text(pt_R0[0] + 1.5, pt_R0[1] + 1.5, r"$\mathbf{R_0}$", color='blue', fontsize=10)
ax.plot(*pt_Rn, 'bo', markersize=4)
ax.text(pt_Rn[0] + 1.5, pt_Rn[1] + 1.5, r"$\mathbf{R_n}$", color='blue', fontsize=10)
ax.plot(*pt_E1, 'ro', markersize=4)
ax.text(pt_E1[0] - 3, pt_E1[1] + 1.5, r"$\mathbf{E_1}$", color='red', fontsize=10)
ax.plot(*pt_En1, 'ro', markersize=4)
ax.text(pt_En1[0] - 8, pt_En1[1] - 4, r"$\mathbf{E_{n+1}}$", color='red', fontsize=10)

ax.plot([pt_E1[0], pt_Rn[0]], [pt_E1[1], pt_Rn[1]], '-', color='purple', linewidth=1)
ax.plot([pt_En1[0], pt_R0[0]], [pt_En1[1], pt_R0[1]], '-', color='purple', linewidth=1)
ax.plot(*pt_M, 'o', color='purple', markersize=3)
ax.text(pt_M[0], pt_M[1] + 3, r"$\mathbf{M}$", color='purple', fontsize=10)

# Feed concentration 25 wt% PA
wpa_R0p = 25
wbp_R0p = 75
x_R0p = wbp_R0p + 0.5 * wpa_R0p
y_R0p = (np.sqrt(3) / 2) * wpa_R0p
pt_R0p = (x_R0p, y_R0p)

# Step 1: R0-En+1 선분을 En1:R0 로 내분하는 점 M'
total = En1 + R0
pt_Mp = (
    (R0 * pt_R0p[0] + En1 * pt_En1[0]) / total,
    (R0 * pt_R0p[1] + En1 * pt_En1[1]) / total,
)

# Step 2: Rn-M' 선의 식과 equilibrium curve 교점 찾기
A_RnMp, B_RnMp, C_RnMp = line(pt_Rn, pt_Mp)
m_RnMp = (pt_Mp[1] - pt_Rn[1]) / (pt_Mp[0] - pt_Rn[0])
b_RnMp = pt_Rn[1] - m_RnMp * pt_Rn[0]
def diff_spline_vs_RnMp(x):
    return spline(x) - (m_RnMp * x + b_RnMp)

# 교점 x 좌표 찾기
x_check = np.linspace(0, min(pt_Rn[0], pt_Mp[0]), 10000)
xL, xR = None, None
for i in range(len(x_check) - 1):
    y1 = diff_spline_vs_RnMp(x_check[i])
    y2 = diff_spline_vs_RnMp(x_check[i + 1])
    if y1 * y2 < 0:
        xL = x_check[i]
        xR = x_check[i + 1]
        break

if xL and xR:
    x_E1p = brentq(diff_spline_vs_RnMp, xL, xR)
    y_E1p = spline(x_E1p)
    pt_E1p = (x_E1p, y_E1p)
else:
    pt_E1p = None

print(f"내분점 M' = ({pt_Mp[0]:.3f}, {pt_Mp[1]:.3f})")
print(f"\nE1' = ({pt_E1p[0]:.3f}, {pt_E1p[1]:.3f})")
print("PA: {:.3f} wt%, n-BP: {:.3f} wt%, water: {:.3f} wt%".format(*xy_to_comp(pt_E1p[0], pt_E1p[1])))

ax.plot(*pt_Mp, 'o', color='brown', markersize=4)
ax.text(pt_Mp[0], pt_Mp[1] - 3, r"$\mathbf{M'}$", color='brown', fontsize=10)
ax.plot(*pt_E1p, 'ro', markersize=4)
ax.text(pt_E1p[0]-4, pt_E1p[1], r"$\mathbf{E'_{1}}$", color='red', fontsize=10)
ax.plot([pt_Rn[0], pt_E1p[0]], [pt_Rn[1], pt_E1p[1]], '-', color='brown', linewidth=1)

ax.plot(*pt_R0p, 'o', color='blue', markersize=4)
ax.text(pt_R0p[0] + 1.5, pt_R0p[1] + 1.5, r"$\mathbf{R'_{0}}$", color='blue', fontsize=10)
ax.plot([pt_R0p[0], pt_En1[0]], [pt_R0p[1], pt_En1[1]], '-', color='brown', linewidth=1)

ax.legend()
plt.tight_layout()
plt.savefig('Fig6(b)', bbox_inches='tight', dpi=300)
plt.show()

"""
고생하셨습니다~
"""
# %%
